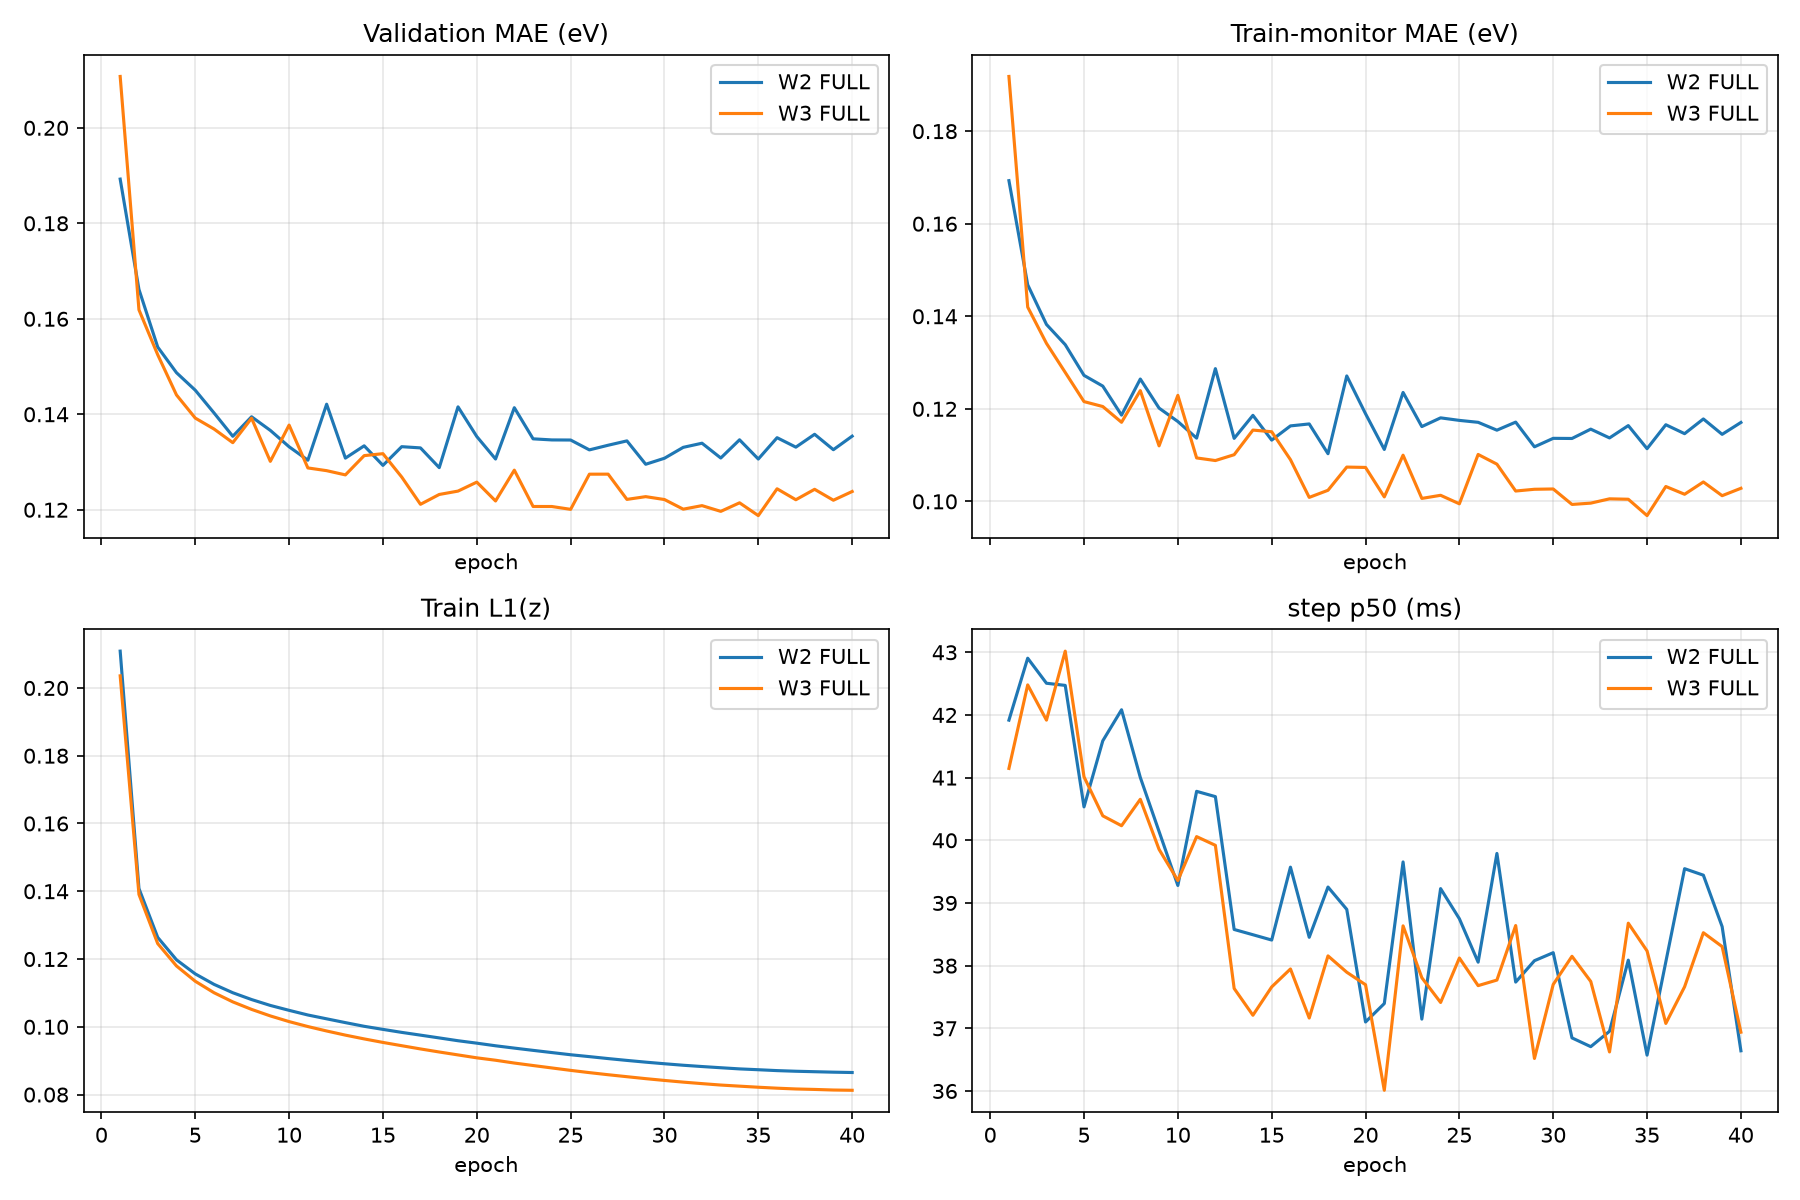

The data file committed next to this chart (first rows):
run, model, train_size, epoch, valid_mae_eV, monitor_mae_eV, train_l1_z
PCQM_W2_FULL, W2, 3378606, 1, 0.1893, 0.1693, 0.2109
PCQM_W2_FULL, W2, 3378606, 2, 0.1662, 0.1468, 0.1408
PCQM_W2_FULL, W2, 3378606, 3, 0.1541, 0.1382, 0.1264
PCQM_W2_FULL, W2, 3378606, 4, 0.1487, 0.1339, 0.1198
PCQM_W2_FULL, W2, 3378606, 5, 0.145, 0.1272, 0.1156
PCQM_W2_FULL, W2, 3378606, 6, 0.1403, 0.1249, 0.1125
PCQM_W2_FULL, W2, 3378606, 7, 0.1354, 0.1186, 0.1101
PCQM_W2_FULL, W2, 3378606, 8, 0.1395, 0.1264, 0.108
PCQM_W2_FULL, W2, 3378606, 9, 0.1366, 0.1202, 0.1063
PCQM_W2_FULL, W2, 3378606, 10, 0.1332, 0.1173, 0.1049
PCQM_W2_FULL, W2, 3378606, 11, 0.1304, 0.1137, 0.1035
PCQM_W2_FULL, W2, 3378606, 12, 0.1421, 0.1287, 0.1024
PCQM_W2_FULL, W2, 3378606, 13, 0.1308, 0.1136, 0.1012
PCQM_W2_FULL, W2, 3378606, 14, 0.1334, 0.1186, 0.1001
PCQM_W2_FULL, W2, 3378606, 15, 0.1293, 0.1132, 0.09924
PCQM_W2_FULL, W2, 3378606, 16, 0.1332, 0.1163, 0.09835
PCQM_W2_FULL, W2, 3378606, 17, 0.133, 0.1167, 0.09754
PCQM_W2_FULL, W2, 3378606, 18, 0.1288, 0.1103, 0.09672
PCQM_W2_FULL, W2, 3378606, 19, 0.1416, 0.1271, 0.09589
PCQM_W2_FULL, W2, 3378606, 20, 0.1353, 0.1189, 0.09517
PCQM_W2_FULL, W2, 3378606, 21, 0.1306, 0.1112, 0.0944
PCQM_W2_FULL, W2, 3378606, 22, 0.1414, 0.1235, 0.09371
PCQM_W2_FULL, W2, 3378606, 23, 0.1349, 0.1162, 0.09305
PCQM_W2_FULL, W2, 3378606, 24, 0.1346, 0.1181, 0.0924
PCQM_W2_FULL, W2, 3378606, 25, 0.1346, 0.1175, 0.09175
PCQM_W2_FULL, W2, 3378606, 26, 0.1325, 0.1171, 0.0912
PCQM_W2_FULL, W2, 3378606, 27, 0.1335, 0.1154, 0.09062
PCQM_W2_FULL, W2, 3378606, 28, 0.1344, 0.1171, 0.09008
PCQM_W2_FULL, W2, 3378606, 29, 0.1295, 0.1118, 0.08957
PCQM_W2_FULL, W2, 3378606, 30, 0.1308, 0.1136, 0.08909
PCQM_W2_FULL, W2, 3378606, 31, 0.1331, 0.1136, 0.08865
PCQM_W2_FULL, W2, 3378606, 32, 0.1339, 0.1156, 0.08827
PCQM_W2_FULL, W2, 3378606, 33, 0.1308, 0.1137, 0.08792
PCQM_W2_FULL, W2, 3378606, 34, 0.1347, 0.1164, 0.08758
PCQM_W2_FULL, W2, 3378606, 35, 0.1306, 0.1114, 0.08733
PCQM_W2_FULL, W2, 3378606, 36, 0.1351, 0.1166, 0.08707
PCQM_W2_FULL, W2, 3378606, 37, 0.1331, 0.1146, 0.08688
PCQM_W2_FULL, W2, 3378606, 38, 0.1358, 0.1178, 0.08674
PCQM_W2_FULL, W2, 3378606, 39, 0.1326, 0.1145, 0.08661
PCQM_W2_FULL, W2, 3378606, 40, 0.1354, 0.1171, 0.08651
PCQM_W3_FULL, W3, 3378606, 1, 0.2108, 0.1918, 0.2036
PCQM_W3_FULL, W3, 3378606, 2, 0.1619, 0.142, 0.1391
PCQM_W3_FULL, W3, 3378606, 3, 0.1525, 0.1341, 0.1246
PCQM_W3_FULL, W3, 3378606, 4, 0.144, 0.1279, 0.118
PCQM_W3_FULL, W3, 3378606, 5, 0.1392, 0.1216, 0.1134
PCQM_W3_FULL, W3, 3378606, 6, 0.1369, 0.1205, 0.1101
PCQM_W3_FULL, W3, 3378606, 7, 0.134, 0.1171, 0.1074
PCQM_W3_FULL, W3, 3378606, 8, 0.1392, 0.1239, 0.1051
PCQM_W3_FULL, W3, 3378606, 9, 0.1301, 0.112, 0.1032
PCQM_W3_FULL, W3, 3378606, 10, 0.1377, 0.1229, 0.1015
PCQM_W3_FULL, W3, 3378606, 11, 0.1288, 0.1094, 0.1001
PCQM_W3_FULL, W3, 3378606, 12, 0.1282, 0.1088, 0.09876
PCQM_W3_FULL, W3, 3378606, 13, 0.1273, 0.1101, 0.09754
PCQM_W3_FULL, W3, 3378606, 14, 0.1313, 0.1154, 0.09643
PCQM_W3_FULL, W3, 3378606, 15, 0.1317, 0.115, 0.09539
PCQM_W3_FULL, W3, 3378606, 16, 0.1269, 0.109, 0.09442
PCQM_W3_FULL, W3, 3378606, 17, 0.1211, 0.1009, 0.09347
PCQM_W3_FULL, W3, 3378606, 18, 0.1232, 0.1024, 0.09256
PCQM_W3_FULL, W3, 3378606, 19, 0.1239, 0.1074, 0.0917
PCQM_W3_FULL, W3, 3378606, 20, 0.1258, 0.1073, 0.09084
... 20 more rows
